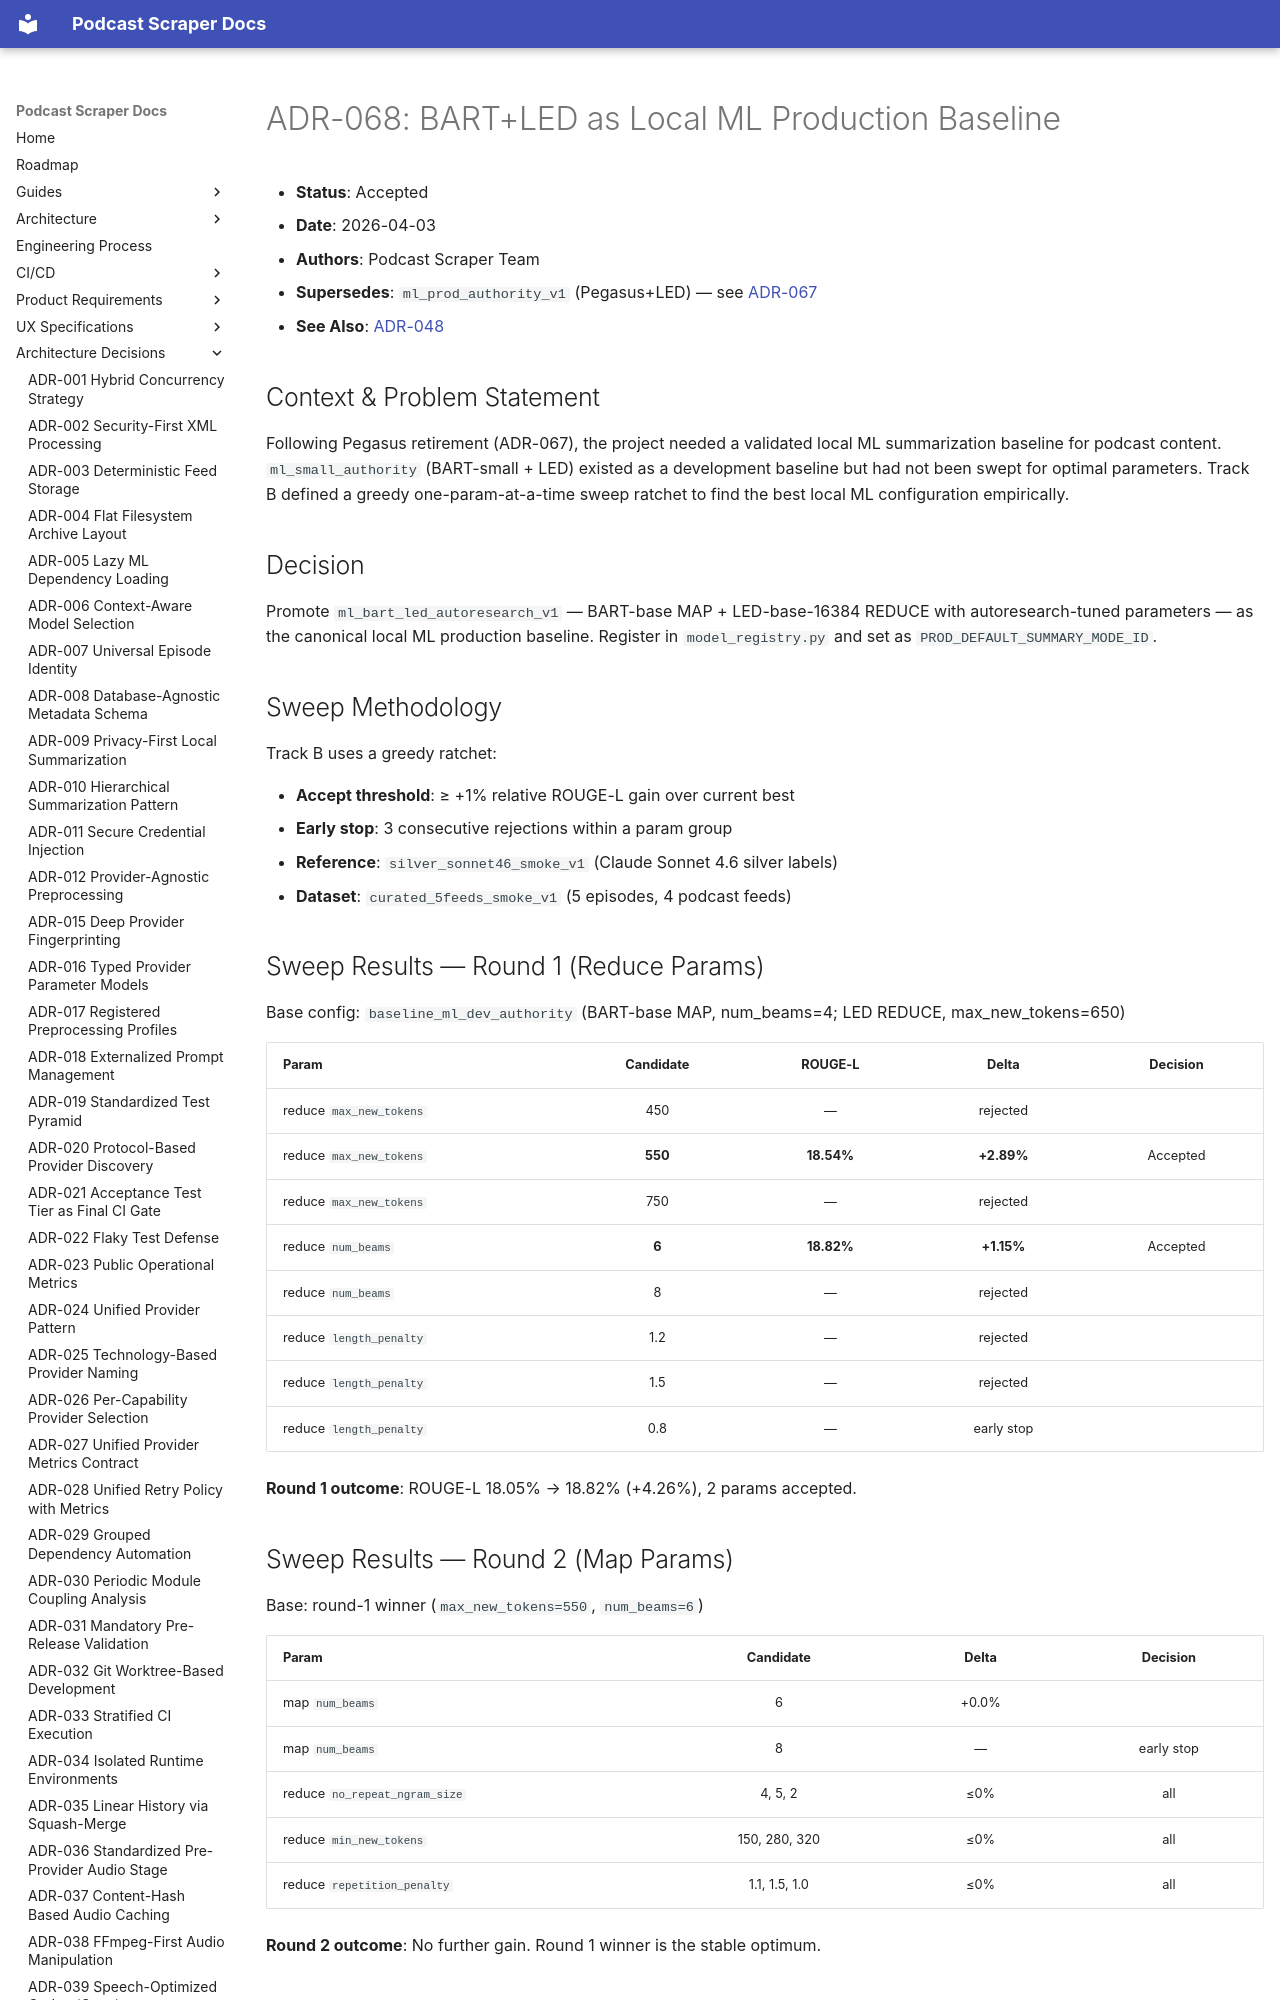

repository: chipi/podcast_scraper · page: adr/ADR-068-bart-led-as-ml-production-baseline/index.html · generator: mkdocs

# ADR-068: BART+LED as Local ML Production Baseline

- **Status**: Accepted
- **Date**: 2026-04-03
- **Authors**: Podcast Scraper Team
- **Supersedes**: `ml_prod_authority_v1` (Pegasus+LED) — see [ADR-067](ADR-067-pegasus-led-retirement-podcast-content.md)
- **See Also**: [ADR-048](ADR-048-centralized-model-registry.md)

## Context & Problem Statement

Following Pegasus retirement (ADR-067), the project needed a validated local ML summarization
baseline for podcast content. `ml_small_authority` (BART-small + LED) existed as a development
baseline but had not been swept for optimal parameters. Track B defined a greedy
one-param-at-a-time sweep ratchet to find the best local ML configuration empirically.

## Decision

Promote `ml_bart_led_autoresearch_v1` — BART-base MAP + LED-base-16384 REDUCE with
autoresearch-tuned parameters — as the canonical local ML production baseline.
Register in `model_registry.py` and set as `PROD_DEFAULT_SUMMARY_MODE_ID`.

## Sweep Methodology

Track B uses a greedy ratchet:

- **Accept threshold**: ≥ +1% relative ROUGE-L gain over current best
- **Early stop**: 3 consecutive rejections within a param group
- **Reference**: `silver_sonnet46_smoke_v1` (Claude Sonnet 4.6 silver labels)
- **Dataset**: `curated_5feeds_smoke_v1` (5 episodes, 4 podcast feeds)

## Sweep Results — Round 1 (Reduce Params)

Base config: `baseline_ml_dev_authority` (BART-base MAP, num_beams=4; LED REDUCE, max_new_tokens=650)

| Param | Candidate | ROUGE-L | Delta | Decision |
| :--- | :---: | :---: | :---: | :---: |
| reduce `max_new_tokens` | 450 | — | rejected | |
| reduce `max_new_tokens` | **550** | **18.54%** | **+2.89%** | Accepted |
| reduce `max_new_tokens` | 750 | — | rejected | |
| reduce `num_beams` | **6** | **18.82%** | **+1.15%** | Accepted |
| reduce `num_beams` | 8 | — | rejected | |
| reduce `length_penalty` | 1.2 | — | rejected | |
| reduce `length_penalty` | 1.5 | — | rejected | |
| reduce `length_penalty` | 0.8 | — | early stop | |

**Round 1 outcome**: ROUGE-L 18.05% → 18.82% (+4.26%), 2 params accepted.
